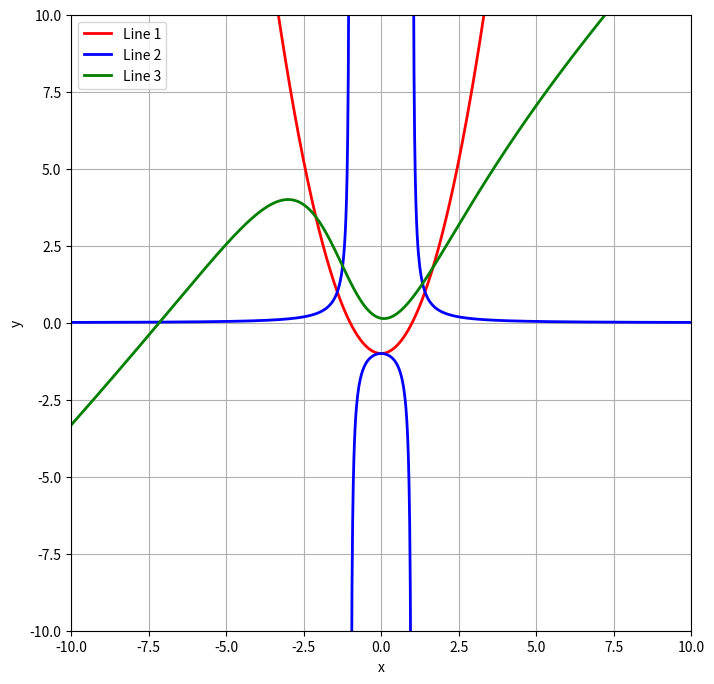

This chart was generated by the following Python code:
"""
Plots parabolas and othe polynomials.
"""
import numpy as np
import matplotlib.pyplot as plt

aa = 10
x = np.linspace(-aa, aa,1001)

y1 = x**2 - 1
y2 = 1 / y1
y3 = (x**3 + 7*x**2 - x + 1) / (x**2 + 2*x + 7)

plt.close()
fig = plt.figure(figsize=(8,8))
ax = fig.add_subplot(111)

ax.plot(x,y1,'-r',linewidth=2)
ax.plot(x,y2,'-b',linewidth=2)
ax.plot(x,y3,'-g',linewidth=2)

ax.set_xlabel('x')
ax.set_ylabel('y')
ax.set_xlim((-aa, aa))
ax.set_ylim((-aa, aa))
ax.legend(['Line 1', 'Line 2', 'Line 3'])
ax.grid()

plt.show()